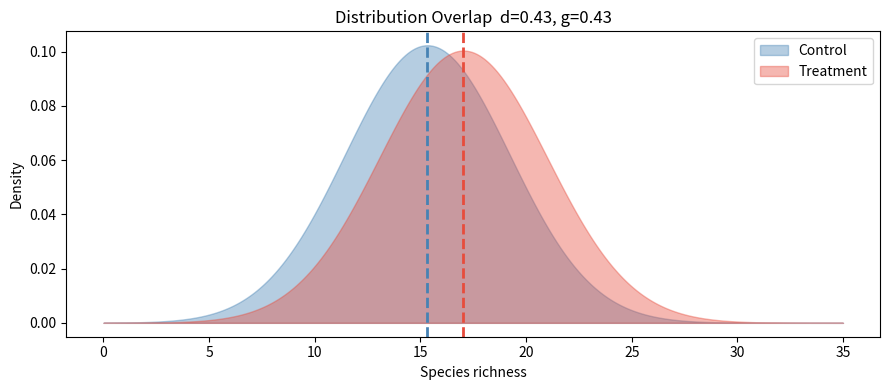
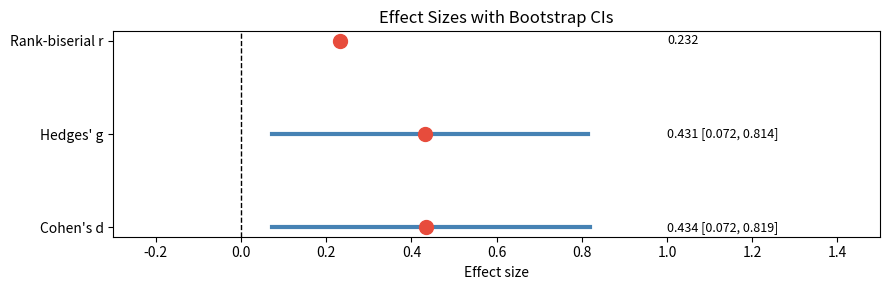

Reproduce these figures in Python, in order.
import numpy as np
import pandas as pd
import matplotlib.pyplot as plt
from scipy import stats
import warnings; warnings.filterwarnings('ignore')

rng = np.random.default_rng(42)
n   = 60
control   = rng.normal(15.0, 5.0, n)
treatment = rng.normal(18.0, 5.2, n)
print("Effect size calculations for restoration experiment")
print(f"Control:   mean={control.mean():.2f}, sd={control.std():.2f}")
print(f"Treatment: mean={treatment.mean():.2f}, sd={treatment.std():.2f}")

def cohens_d(a, b):
    n1, n2 = len(a), len(b)
    s_pooled = np.sqrt(((n1-1)*a.std()**2 + (n2-1)*b.std()**2) / (n1+n2-2))
    return (a.mean() - b.mean()) / s_pooled

def hedges_g(a, b):
    d = cohens_d(a, b)
    n1, n2 = len(a), len(b)
    # Correction factor J
    df = n1 + n2 - 2
    J  = 1 - 3 / (4*df - 1)
    return d * J

def rank_biserial(a, b):
    u, _ = stats.mannwhitneyu(a, b, alternative='two-sided')
    return 2*u / (len(a)*len(b)) - 1

d   = cohens_d(treatment, control)
g   = hedges_g(treatment, control)
r   = rank_biserial(treatment, control)
_, p = stats.ttest_ind(treatment, control)
print(f"Cohen's d:         {d:.3f}  (small=0.2, medium=0.5, large=0.8)")
print(f"Hedges' g:         {g:.3f}  (bias-corrected for small samples)")
print(f"Rank-biserial r:   {r:.3f}  (non-parametric, no normality needed)")
print(f"p-value:           {p:.4f}")

# Visualise effect size as distribution overlap
x = np.linspace(0, 35, 300)
fig, ax = plt.subplots(figsize=(9,4))
ax.fill_between(x, stats.norm.pdf(x, control.mean(),  control.std()),
                alpha=0.4, color='steelblue', label='Control')
ax.fill_between(x, stats.norm.pdf(x, treatment.mean(), treatment.std()),
                alpha=0.4, color='#e74c3c', label='Treatment')
ax.axvline(control.mean(),   color='steelblue', lw=2, linestyle='--')
ax.axvline(treatment.mean(), color='#e74c3c',   lw=2, linestyle='--')
ax.set_xlabel('Species richness'); ax.set_ylabel('Density')
ax.set_title(f"Distribution Overlap  d={d:.2f}, g={g:.2f}")
ax.legend(); plt.tight_layout(); plt.show()

# Binary outcomes: site restoration success
p_ctrl, p_trt = 0.35, 0.55
n_b = 80

# Compute from sample data
s_ctrl = rng.binomial(1, p_ctrl, n_b)
s_trt  = rng.binomial(1, p_trt,  n_b)
p_c_obs = s_ctrl.mean()
p_t_obs = s_trt.mean()

ARR = p_t_obs - p_c_obs                           # Absolute Risk Reduction
RR  = p_t_obs / (p_c_obs + 1e-8)                  # Relative Risk
OR  = (p_t_obs/(1-p_t_obs)) / (p_c_obs/(1-p_c_obs+1e-8))  # Odds Ratio
NNT = 1 / (ARR + 1e-8)                            # Number Needed to Treat

print(f"Binary effect size summary:")
print(f"  p_control (obs):   {p_c_obs:.3f}")
print(f"  p_treatment (obs): {p_t_obs:.3f}")
print(f"  ARR:  {ARR:.3f}  ({ARR*100:.1f} percentage points)")
print(f"  RR:   {RR:.3f}  (treatment {(RR-1)*100:.0f}% more likely to succeed)")
print(f"  OR:   {OR:.3f}")
print(f"  NNT:  {NNT:.1f}  (need to treat {NNT:.0f} sites to get 1 extra success)")

# 95% CI for OR using log-normal approximation
log_OR = np.log(OR)
se_logOR = np.sqrt(1/(s_trt.sum()+0.5) + 1/(n_b-s_trt.sum()+0.5)
                   + 1/(s_ctrl.sum()+0.5) + 1/(n_b-s_ctrl.sum()+0.5))
ci_lo_or = np.exp(log_OR - 1.96*se_logOR)
ci_hi_or = np.exp(log_OR + 1.96*se_logOR)
print(f"  OR 95% CI: [{ci_lo_or:.3f}, {ci_hi_or:.3f}]")

# Bootstrap CI for Cohen's d
def bootstrap_d_ci(a, b, n_boot=5000, ci=0.95):
    diffs = []
    for _ in range(n_boot):
        a_b = rng.choice(a, len(a), replace=True)
        b_b = rng.choice(b, len(b), replace=True)
        diffs.append(cohens_d(a_b, b_b))
    lo = np.percentile(diffs, (1-ci)/2*100)
    hi = np.percentile(diffs, (1+ci)/2*100)
    return lo, hi, np.array(diffs)

d_lo, d_hi, d_boot = bootstrap_d_ci(treatment, control)
print(f"Cohen's d = {d:.3f}  Bootstrap 95% CI: [{d_lo:.3f}, {d_hi:.3f}]")

# Forest plot: multiple effect size measures
measures = {
    "Cohen's d":          (d,   d_lo, d_hi,   0),
    "Hedges' g":          (g,   d_lo*g/d, d_hi*g/d, 0),
    "Rank-biserial r":    (r,   None, None, 1),   # different scale
}
fig, ax = plt.subplots(figsize=(9,3))
for i, (name, (est, lo, hi, _)) in enumerate(measures.items()):
    if lo is not None:
        ax.plot([lo, hi], [i,i], '-', color='steelblue', lw=3)
    ax.plot(est, i, 'o', color='#e74c3c', ms=10, zorder=3)
    label = f'{est:.3f}' if lo is None else f'{est:.3f} [{lo:.3f}, {hi:.3f}]'
    ax.text(1.0, i, label, va='center', fontsize=9)
ax.axvline(0, color='black', lw=1, linestyle='--')
ax.set_yticks(range(len(measures))); ax.set_yticklabels(list(measures.keys()))
ax.set_xlabel('Effect size'); ax.set_xlim(-0.3, 1.5)
ax.set_title('Effect Sizes with Bootstrap CIs')
plt.tight_layout(); plt.show()

# Complete results reporting template
_, p_val = stats.ttest_ind(treatment, control)
t_stat, _ = stats.ttest_ind(treatment, control)
df_val = len(treatment) + len(control) - 2
diff   = treatment.mean() - control.mean()
se_diff = np.sqrt(treatment.var()/len(treatment) + control.var()/len(control))
ci95   = stats.t.ppf(0.975, df_val) * se_diff

print("=" * 65)
print("COMPLETE RESULTS REPORT")
print("=" * 65)
print(f"\nComparison: Restored (n={len(treatment)}) vs Control (n={len(control)}) sites")
print(f"\nDescriptive statistics:")
print(f"  Control:   M={control.mean():.2f}, SD={control.std():.2f}, n={len(control)}")
print(f"  Treatment: M={treatment.mean():.2f}, SD={treatment.std():.2f}, n={len(treatment)}")
print(f"\nInferential statistics:")
print(f"  t({df_val}) = {t_stat:.3f}, p = {p_val:.4f}")
print(f"  Mean difference: {diff:.3f} (95% CI: {diff-ci95:.3f} to {diff+ci95:.3f})")
print(f"\nEffect size:")
print(f"  Cohen's d = {d:.3f} (medium effect)")
print(f"  Bootstrap 95% CI for d: [{d_lo:.3f}, {d_hi:.3f}]")
print(f"\nInterpretation:")
sig = 'statistically significant' if p_val < 0.05 else 'not statistically significant'
print(f"  The difference was {sig} (α=0.05).")
print(f"  The effect size (d={d:.2f}) suggests a medium practical difference.")
